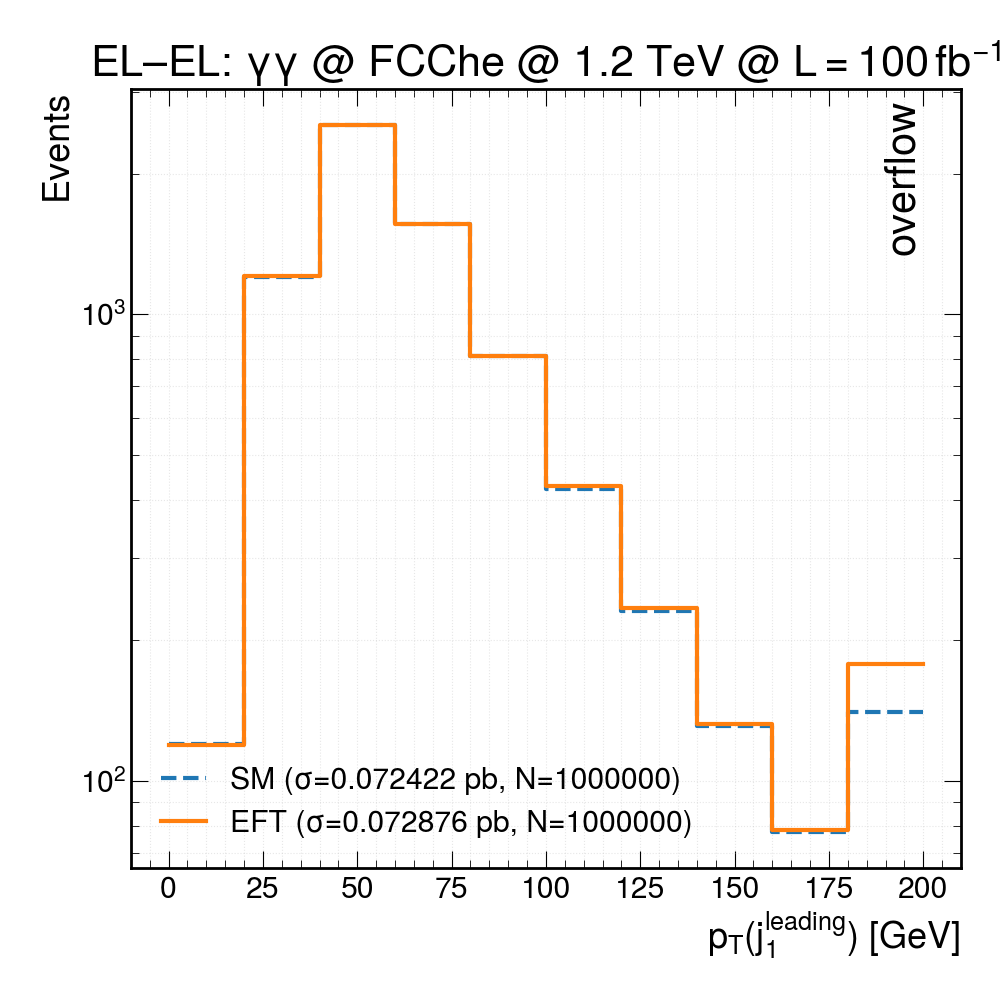

The data file committed next to this chart (first rows):
bin_lower_edge, SM_events, EFT_events
0, 119.6, 119.4
20, 1204, 1208
40, 2547, 2538
60, 1558, 1558
80, 812, 811.9
100, 422.8, 429.1
120, 230.6, 235.1
140, 130.9, 132
160, 77.49, 78.56
180, 140.3, 177.9
